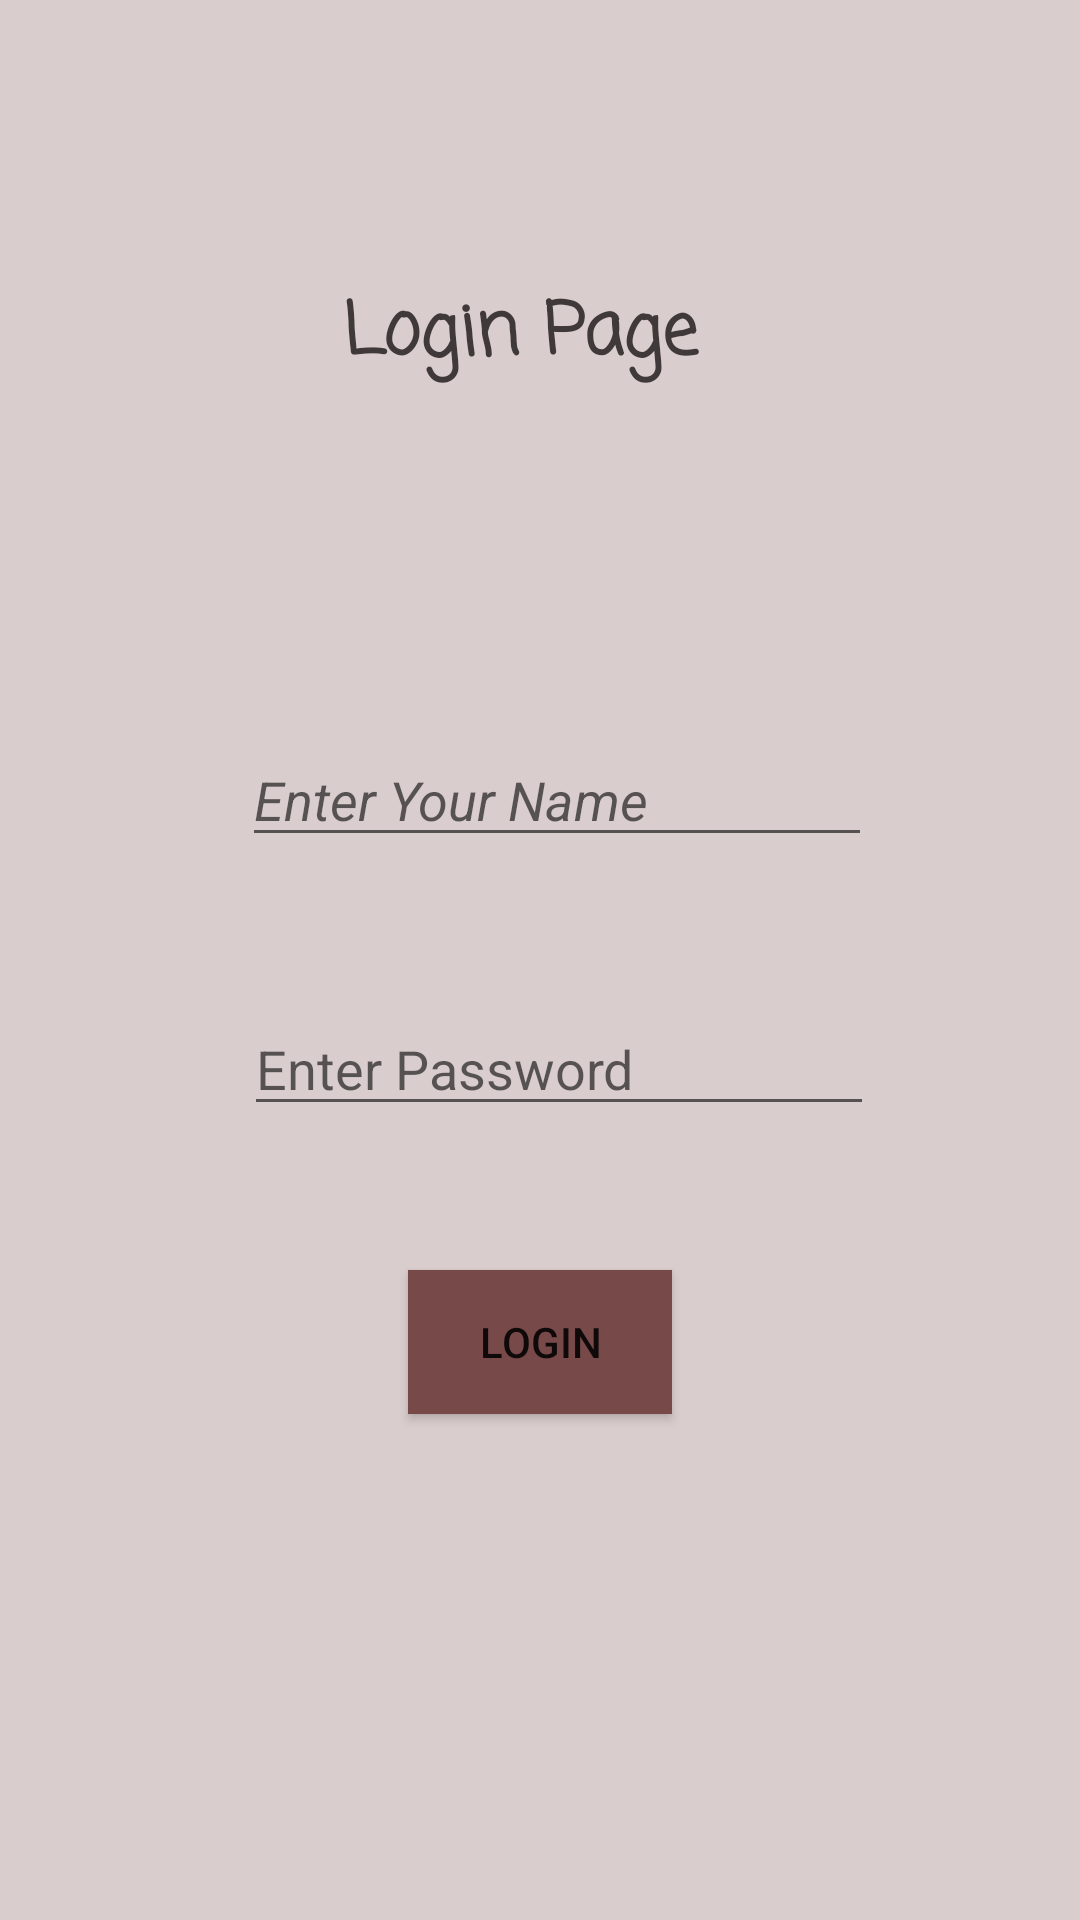

This screen was rendered from an Android layout file. Write that file and the resources it references.
<!-- AndroidManifest.xml: application theme Theme.Activites -->
<!-- res/layout/activity_main.xml -->
<?xml version="1.0" encoding="utf-8"?>
<androidx.constraintlayout.widget.ConstraintLayout xmlns:android="http://schemas.android.com/apk/res/android"
    xmlns:app="http://schemas.android.com/apk/res-auto"
    xmlns:tools="http://schemas.android.com/tools"
    android:layout_width="match_parent"
    android:layout_height="match_parent"
    android:background="#E8A5C9"
    android:backgroundTint="#DACDCD"
    tools:context=".MainActivity">

    <TextView
        android:id="@+id/tvtext"
        android:layout_width="176dp"
        android:layout_height="44dp"
        android:layout_marginTop="89dp"
        android:layout_marginBottom="197dp"
        android:fontFamily="casual"
        android:text="Login Page"
        android:textAlignment="center"
        android:textColor="#403939"
        android:textSize="24sp"
        android:textStyle="bold"
        app:layout_constraintBottom_toTopOf="@+id/et_password"
        app:layout_constraintEnd_toEndOf="parent"
        app:layout_constraintHorizontal_bias="0.463"
        app:layout_constraintStart_toStartOf="parent"
        app:layout_constraintTop_toTopOf="parent"
        app:layout_constraintVertical_bias="1.0" />

    <EditText
        android:id="@+id/et_name"
        android:layout_width="wrap_content"
        android:layout_height="wrap_content"
        android:ems="10"
        android:hint="Enter Your Name"
        android:inputType="textPersonName"
        android:textColor="#1C1A1A"
        android:textStyle="italic"
        app:layout_constraintBottom_toBottomOf="parent"
        app:layout_constraintEnd_toEndOf="parent"
        app:layout_constraintHorizontal_bias="0.537"
        app:layout_constraintStart_toStartOf="parent"
        app:layout_constraintTop_toTopOf="parent"
        app:layout_constraintVertical_bias="0.408" />

    <EditText
        android:id="@+id/et_password"
        android:layout_width="wrap_content"
        android:layout_height="wrap_content"
        android:ems="10"
        android:hint="Enter Password"
        android:inputType="textPassword"
        app:layout_constraintBottom_toBottomOf="parent"
        app:layout_constraintEnd_toEndOf="parent"
        app:layout_constraintHorizontal_bias="0.542"
        app:layout_constraintStart_toStartOf="parent"
        app:layout_constraintTop_toTopOf="parent"
        app:layout_constraintVertical_bias="0.558" />

    <Button
        android:id="@+id/btn_login"
        android:layout_width="wrap_content"
        android:layout_height="wrap_content"
        android:layout_marginTop="48dp"
        android:background="#784949"
        android:text="Login"
        app:layout_constraintEnd_toEndOf="parent"
        app:layout_constraintStart_toStartOf="parent"
        app:layout_constraintTop_toBottomOf="@+id/et_password" />

</androidx.constraintlayout.widget.ConstraintLayout>
<!-- resources referenced by this layout -->
<resources>
  <style name="Theme.Activites" parent="Theme.MaterialComponents.DayNight.DarkActionBar">
          
          <item name="colorPrimary">@color/purple_500</item>
          <item name="colorPrimaryVariant">@color/purple_700</item>
          <item name="colorOnPrimary">@color/white</item>
          
          <item name="colorSecondary">@color/teal_200</item>
          <item name="colorSecondaryVariant">@color/teal_700</item>
          <item name="colorOnSecondary">@color/black</item>
          
          <item name="android:statusBarColor" tools:targetApi="l">?attr/colorPrimaryVariant</item>
          
      </style>
  <!-- not gathered from this repository: default colours our renderer supplied (Android Studio template values) -->
  <color name="purple_500">#FF6200EE</color>
  <color name="purple_700">#FF3700B3</color>
  <color name="teal_200">#FF03DAC5</color>
  <color name="teal_700">#FF018786</color>
  <color name="black">#FF000000</color>
  <color name="white">#FFFFFFFF</color>
</resources>
